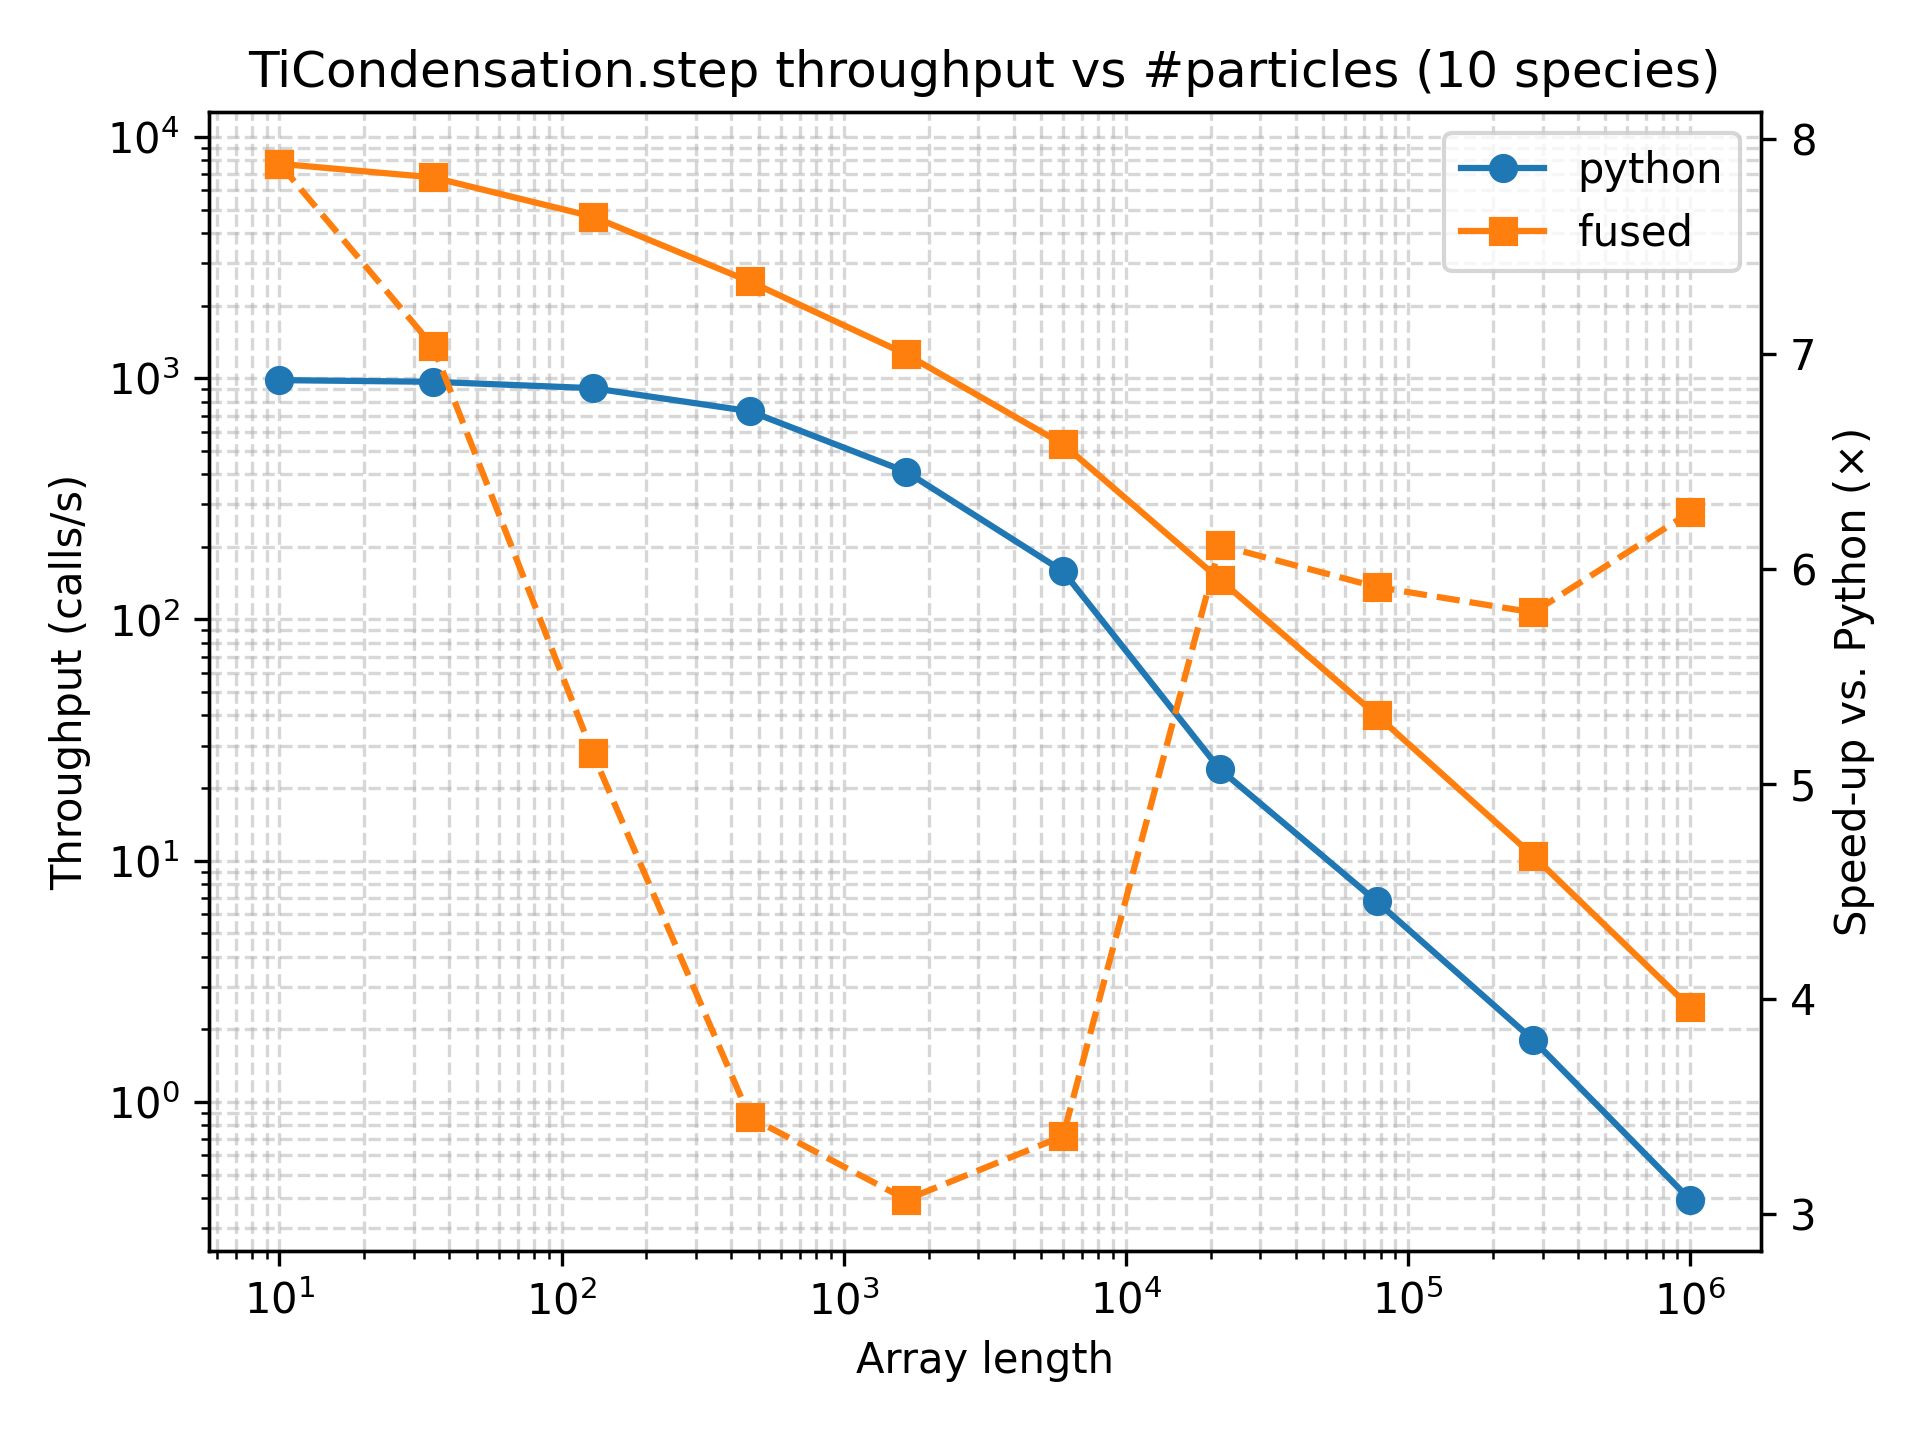

The table this chart was drawn from, first rows:
array_length, python_function_calls, python_min_time_s, python_max_time_s, python_mean_time_s, python_mode_time_s, python_median_time_s, python_std_time_s, python_throughput_calls_per_s, python_cycles_per_call, python_flops_per_call, python_flops_per_cycle, fused_function_calls, fused_min_time_s, fused_max_time_s, fused_mean_time_s, fused_mode_time_s, fused_median_time_s, fused_std_time_s, fused_throughput_calls_per_s, fused_cycles_per_call, fused_flops_per_call, fused_flops_per_cycle
10, 661, 0.001019, 0.006745, 0.001512, 0.00104, 0.001274, 0.0006365, 981.7, 3050707, 1, 3.277928689972521e-07, 8414, 0.0001292, 0.6024, 0.0003536, 0.0002903, 0.0002575, 0.006566, 7740, 386954, 1, 2.584286504339017e-06
35, 865, 0.001035, 0.00295, 0.001155, 0.001079, 0.001097, 0.0001956, 966.3, 3099526, 1, 3.2263002837047153e-07, 8204, 0.0001471, 0.3901, 0.0003625, 0.0002475, 0.0002679, 0.004307, 6798, 440564, 1, 2.269815202995248e-06
129, 726, 0.0011, 0.005191, 0.001377, 0.001126, 0.001137, 0.000584, 909.2, 3294200, 1, 3.0356379339994635e-07, 7989, 0.0002139, 0.3807, 0.000373, 0.0003259, 0.0003231, 0.004256, 4675, 640630, 1, 1.5609622083244554e-06
464, 615, 0.00137, 0.004174, 0.001625, 0.00151, 0.001499, 0.0004315, 730, 4102850, 1, 2.4373298515263963e-07, 4431, 0.000397, 0.4097, 0.0006743, 0.000526, 0.0005364, 0.006149, 2519, 1189015, 1, 8.410322830241839e-07
1668, 341, 0.002443, 0.007206, 0.002938, 0.002603, 0.002582, 0.001001, 409.3, 7317384, 1, 1.3666086131327808e-07, 2643, 0.0007968, 0.3776, 0.001133, 0.001032, 0.0009876, 0.007326, 1255, 2386416, 1, 4.190384241473406e-07
5994, 126, 0.006317, 0.01728, 0.007987, 0.009888, 0.00785, 0.001372, 158.3, 18920314, 1, 5.285324685555554e-08, 1074, 0.001879, 0.3823, 0.002792, 0.002296, 0.002424, 0.01159, 532.1, 5628803, 1, 1.7765766540417208e-07
21544, 21, 0.04177, 0.07964, 0.04828, 0.04901, 0.04465, 0.00886, 23.94, 125096957, 1, 7.993799561407396e-09, 309, 0.006837, 0.3751, 0.009724, 0.008292, 0.008451, 0.02087, 146.3, 20476516, 1, 4.8836434109113925e-08
77426, 6, 0.1474, 0.195, 0.1683, 0.195, 0.1643, 0.02004, 6.783, 441562733, 1, 2.2646838696590326e-09, 88, 0.02492, 0.3902, 0.03435, 0.3902, 0.03015, 0.03843, 40.12, 74642588, 1, 1.339717749336344e-08
278255, 5, 0.5542, 0.6577, 0.5874, 0.6577, 0.5731, 0.04307, 1.804, 1659947302, 1, 6.024287629456237e-10, 25, 0.09561, 0.4944, 0.1226, 0.4944, 0.107, 0.07768, 10.46, 286352250, 1, 3.4922023547784283e-09
1000000, 5, 2.54, 2.692, 2.63, 2.692, 2.676, 0.07623, 0.3937, 7607302096, 1, 1.314526473794283e-10, 6, 0.4056, 0.878, 0.5007, 0.878, 0.4308, 0.1857, 2.466, 1214668373, 1, 8.232699741166307e-10
